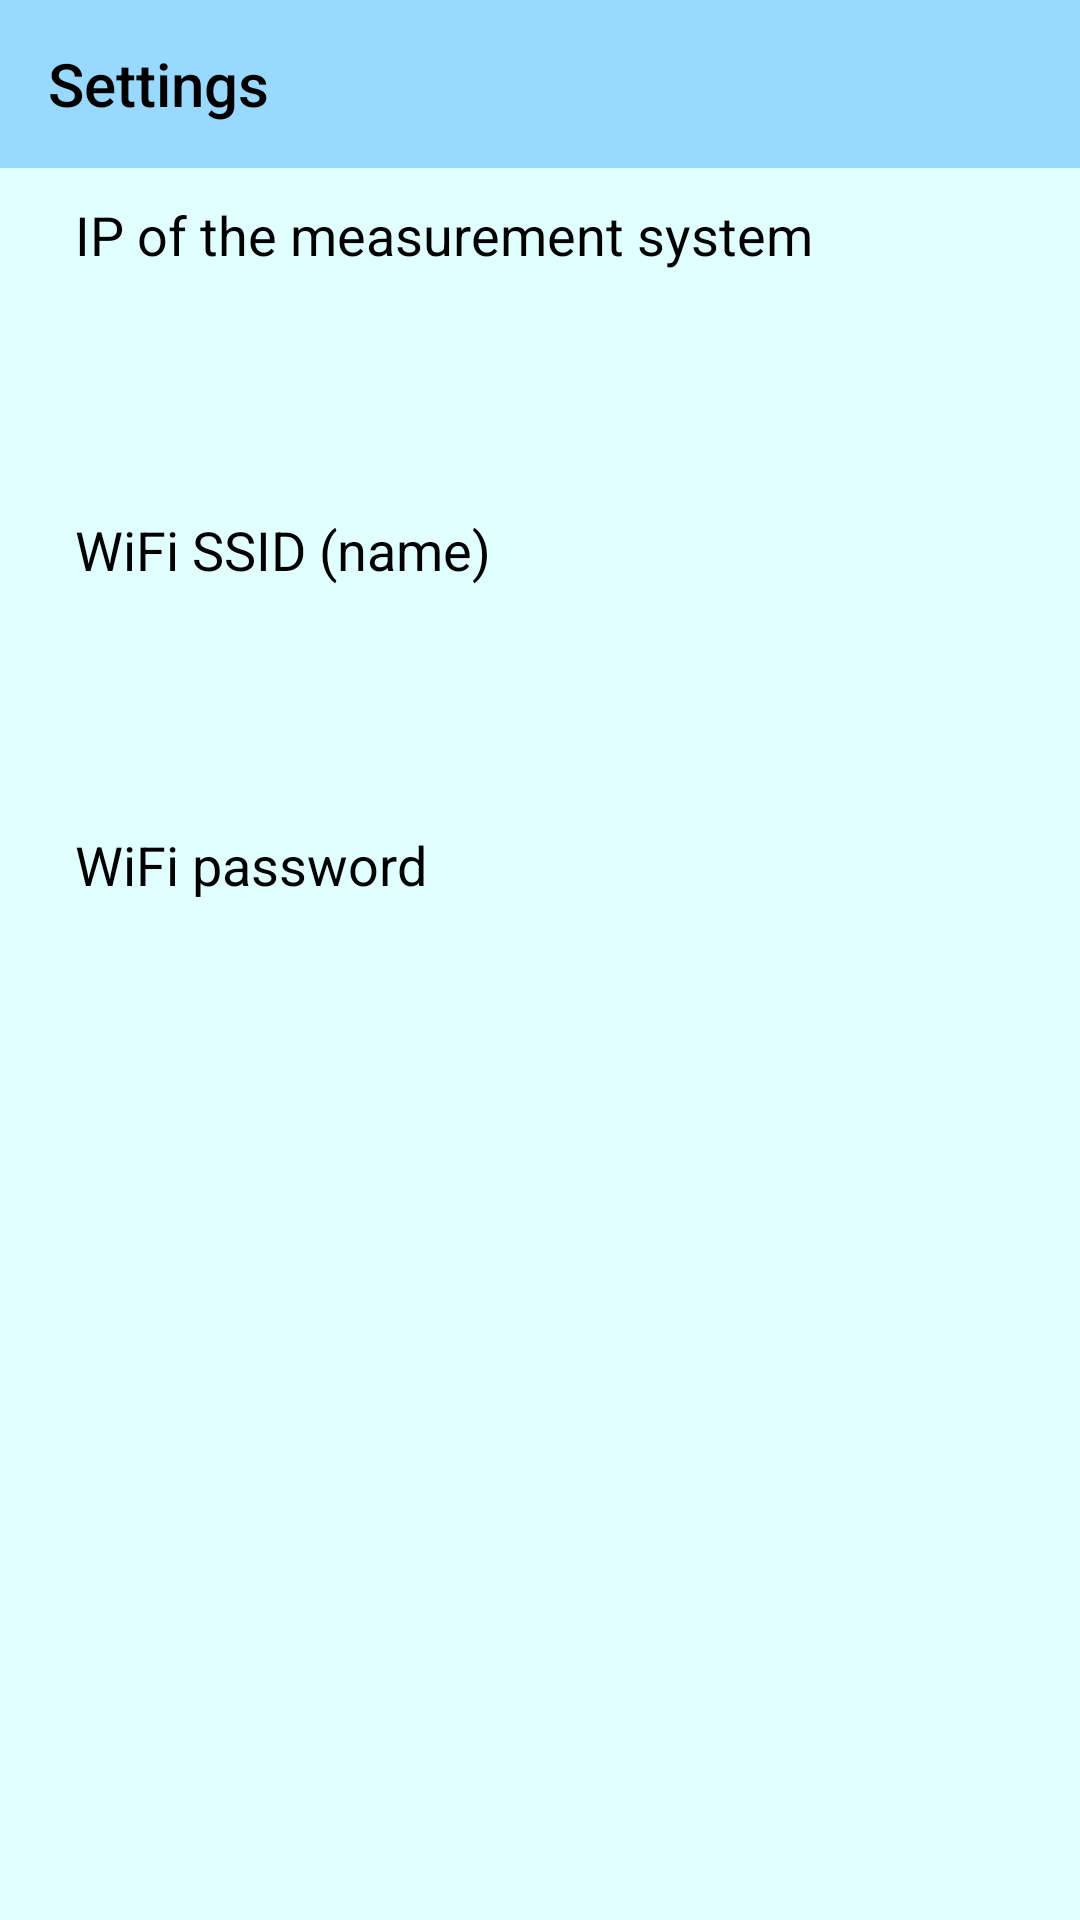

The Android layout XML behind this screen, and the referenced resources:
<!-- AndroidManifest.xml: application theme Theme.HygroSense.NoActionBar -->
<!-- res/layout/activity_settings.xml -->
<?xml version="1.0" encoding="utf-8"?>
<androidx.coordinatorlayout.widget.CoordinatorLayout xmlns:android="http://schemas.android.com/apk/res/android"
    xmlns:app="http://schemas.android.com/apk/res-auto"
    xmlns:tools="http://schemas.android.com/tools"
    android:layout_width="match_parent"
    android:layout_height="match_parent"
    tools:context=".SettingsActivity">

    <androidx.appcompat.widget.Toolbar
        android:id="@+id/toolbar"
        style="@style/ToolbarTheme"
        android:layout_width="match_parent"
        android:layout_height="?attr/actionBarSize"
        app:popupTheme="@style/Theme.HygroSense">

        <TextView
            android:id="@+id/titleToolbar"
            style="@style/ToolbarTheme"
            android:layout_width="wrap_content"
            android:layout_height="wrap_content"
            android:gravity="center"
            android:minHeight="?actionBarSize"
            android:text="@string/activity_settings"
            android:textAppearance="@style/TextAppearance.Widget.AppCompat.Toolbar.Title" />
    </androidx.appcompat.widget.Toolbar>

    <RelativeLayout
        android:id="@+id/relativeLayout"
        style="@style/AppBackground"
        android:layout_width="match_parent"
        android:layout_height="match_parent"
        android:layout_marginTop="?attr/actionBarSize"
        tools:context=".SettingsActivity">

        <ScrollView
            android:layout_width="match_parent"
            android:layout_height="match_parent"
            android:layout_marginTop="0dp"
            android:layout_marginBottom="40dp">

            <LinearLayout
                android:id="@+id/LinearLayout00"
                android:layout_width="match_parent"
                android:layout_height="wrap_content"
                android:orientation="vertical">

                <TextView
                    android:id="@+id/ipAddressText"
                    style="@style/TextView"
                    android:layout_width="match_parent"
                    android:layout_height="30dp"
                    android:layout_marginStart="25dp"
                    android:layout_marginEnd="25dp"
                    android:layout_marginTop="10dp"
                    android:layout_marginBottom="5dp"
                    android:text="@string/ip_address_of_the_esp32"
                    android:textAppearance="@style/TextAppearance.AppCompat.Body1"
                    android:textSize="18sp" />

                <EditText
                    android:id="@+id/ipAddressEditText"
                    android:layout_width="match_parent"
                    android:layout_height="50dp"
                    android:layout_marginLeft="20dp"
                    android:layout_marginRight="20dp"
                    android:layout_marginBottom="10dp"
                    android:layout_weight="1"
                    android:background="@drawable/roundedtextview"
                    android:imeOptions="actionNext"
                    android:inputType="text"
                    android:maxLines="1"
                    android:paddingLeft="10dp"
                    android:text=""
                    android:textColor="@android:color/white"
                    tools:ignore="SpeakableTextPresentCheck" />

                <TextView
                    android:id="@+id/wifiSsidText"
                    style="@style/TextView"
                    android:layout_width="match_parent"
                    android:layout_height="30dp"
                    android:layout_marginStart="25dp"
                    android:layout_marginEnd="25dp"
                    android:layout_marginTop="10dp"
                    android:layout_marginBottom="5dp"
                    android:text="@string/wifi_ssid_name"
                    android:textAppearance="@style/TextAppearance.AppCompat.Body1"
                    android:textSize="18sp" />

                <EditText
                    android:id="@+id/wifiSsidEditText"
                    android:layout_width="match_parent"
                    android:layout_height="50dp"
                    android:layout_marginLeft="20dp"
                    android:layout_marginRight="20dp"
                    android:layout_marginBottom="10dp"
                    android:layout_weight="1"
                    android:background="@drawable/roundedtextview"
                    android:imeOptions="actionNext"
                    android:inputType="text"
                    android:maxLines="1"
                    android:paddingLeft="10dp"
                    android:text=""
                    android:textColor="@android:color/white"
                    tools:ignore="SpeakableTextPresentCheck" />

                <TextView
                    android:id="@+id/wifiPasswordText"
                    style="@style/TextView"
                    android:layout_width="match_parent"
                    android:layout_height="30dp"
                    android:layout_marginStart="25dp"
                    android:layout_marginEnd="25dp"
                    android:layout_marginTop="10dp"
                    android:layout_marginBottom="5dp"
                    android:text="@string/wifi_password"
                    android:textAppearance="@style/TextAppearance.AppCompat.Body1"
                    android:textSize="18sp" />

                <EditText
                    android:id="@+id/wifiPasswordEditText"
                    android:layout_width="match_parent"
                    android:layout_height="50dp"
                    android:layout_marginLeft="20dp"
                    android:layout_marginRight="20dp"
                    android:layout_marginBottom="10dp"
                    android:layout_weight="1"
                    android:background="@drawable/roundedtextview"
                    android:imeOptions="actionNext"
                    android:inputType="textPassword"
                    android:maxLines="1"
                    android:paddingLeft="10dp"
                    android:text=""
                    android:textColor="@android:color/white"
                    tools:ignore="SpeakableTextPresentCheck" />
            </LinearLayout>
        </ScrollView>
    </RelativeLayout>
</androidx.coordinatorlayout.widget.CoordinatorLayout>
<!-- resources referenced by this layout -->
<resources>
  <string name="activity_settings">Settings</string>
  <string name="ip_address_of_the_esp32">IP of the measurement system</string>
  <string name="wifi_password">WiFi password</string>
  <string name="wifi_ssid_name">WiFi SSID (name)</string>
  <style name="AppBackground" parent="Theme.MaterialComponents.DayNight.DarkActionBar">
          <item name="android:background">@color/sea_green</item>
      </style>
  <style name="TextView" parent="TextAppearance.AppCompat">
          <item name="android:textColor">@color/black</item>
      </style>
  <style name="Theme.HygroSense" parent="Theme.MaterialComponents.DayNight.DarkActionBar">
          
          <item name="colorPrimary">@color/purple_500</item>
          <item name="colorPrimaryVariant">@color/purple_700</item>
          <item name="colorOnPrimary">@color/white</item>
          
          <item name="colorSecondary">@color/teal_200</item>
          <item name="colorSecondaryVariant">@color/teal_700</item>
          <item name="colorOnSecondary">@color/black</item>
          
          <item name="android:statusBarColor">?attr/colorPrimaryVariant</item>
          
      </style>
  <style name="ToolbarTheme" parent="Theme.MaterialComponents.DayNight.DarkActionBar">
          <item name="android:background">@color/sea_blue</item>
          <item name="android:textColor">@color/black</item>
      </style>
  <style name="Theme.HygroSense.NoActionBar">
          <item name="windowActionBar">false</item>
          <item name="windowNoTitle">true</item>
      </style>
  <color name="sea_green">#e0fffe</color>
  <color name="black">#FF000000</color>
  <color name="purple_500">#FF6200EE</color>
  <color name="purple_700">#FF3700B3</color>
  <color name="white">#FFFFFFFF</color>
  <color name="teal_200">#FF03DAC5</color>
  <color name="teal_700">#FF018786</color>
  <color name="sea_blue">#99d9ff</color>
</resources>
